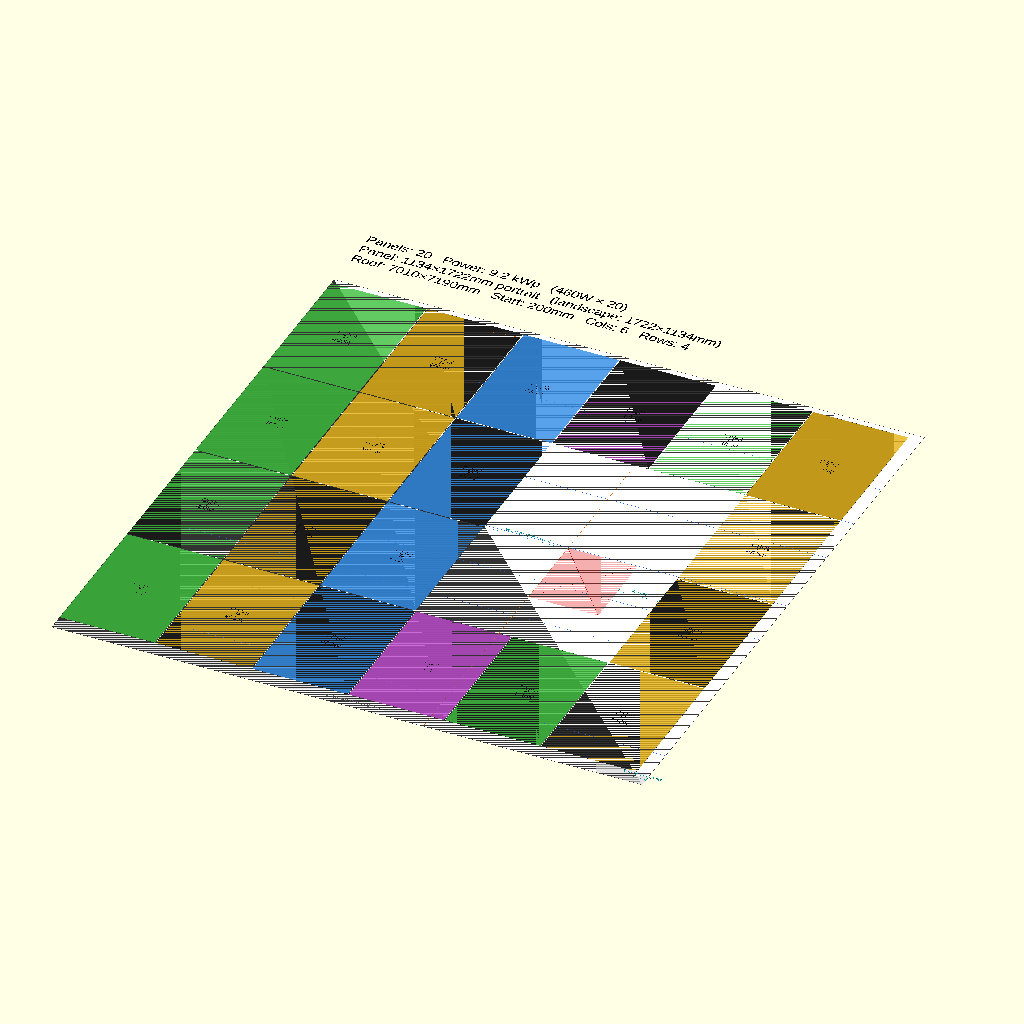
Cell 1: the model at its default parameters.
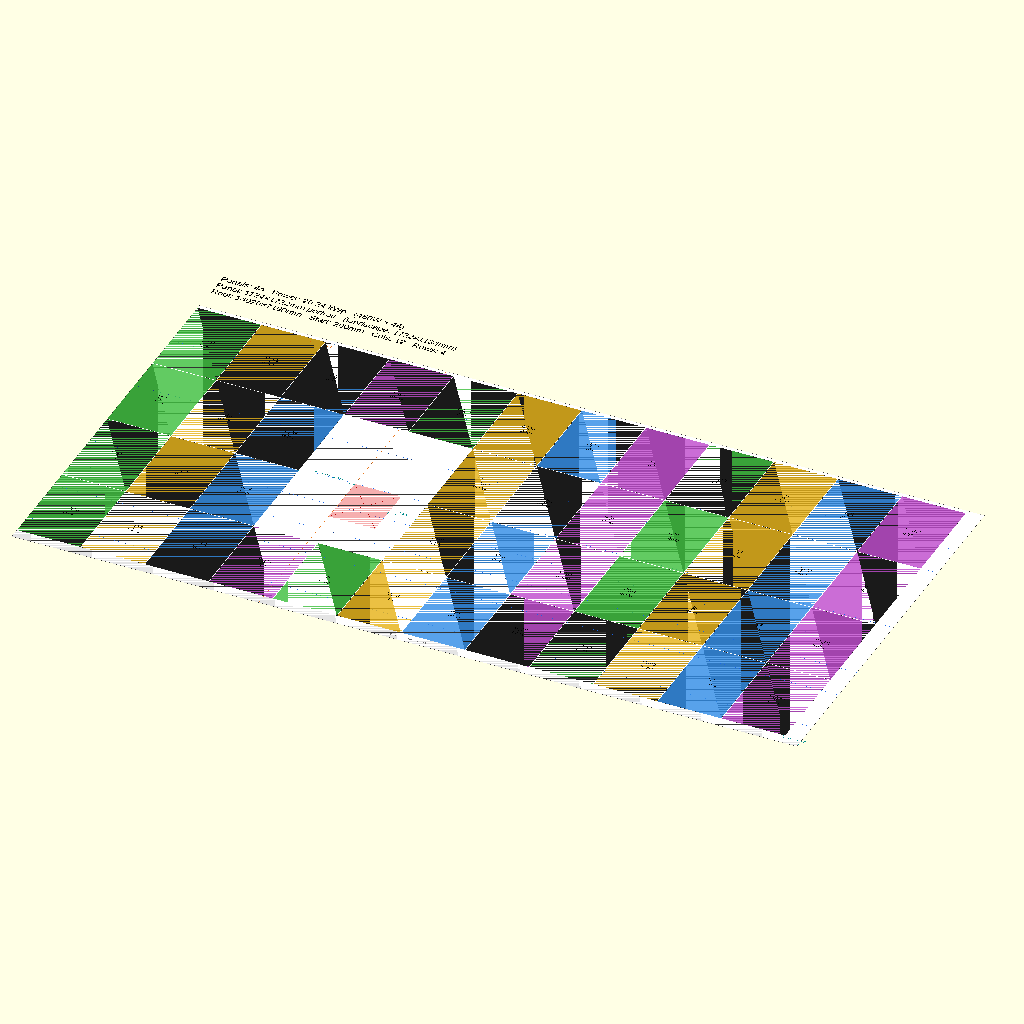
Cell 2 — ROOF_W set to 14020, the other parameters unchanged.
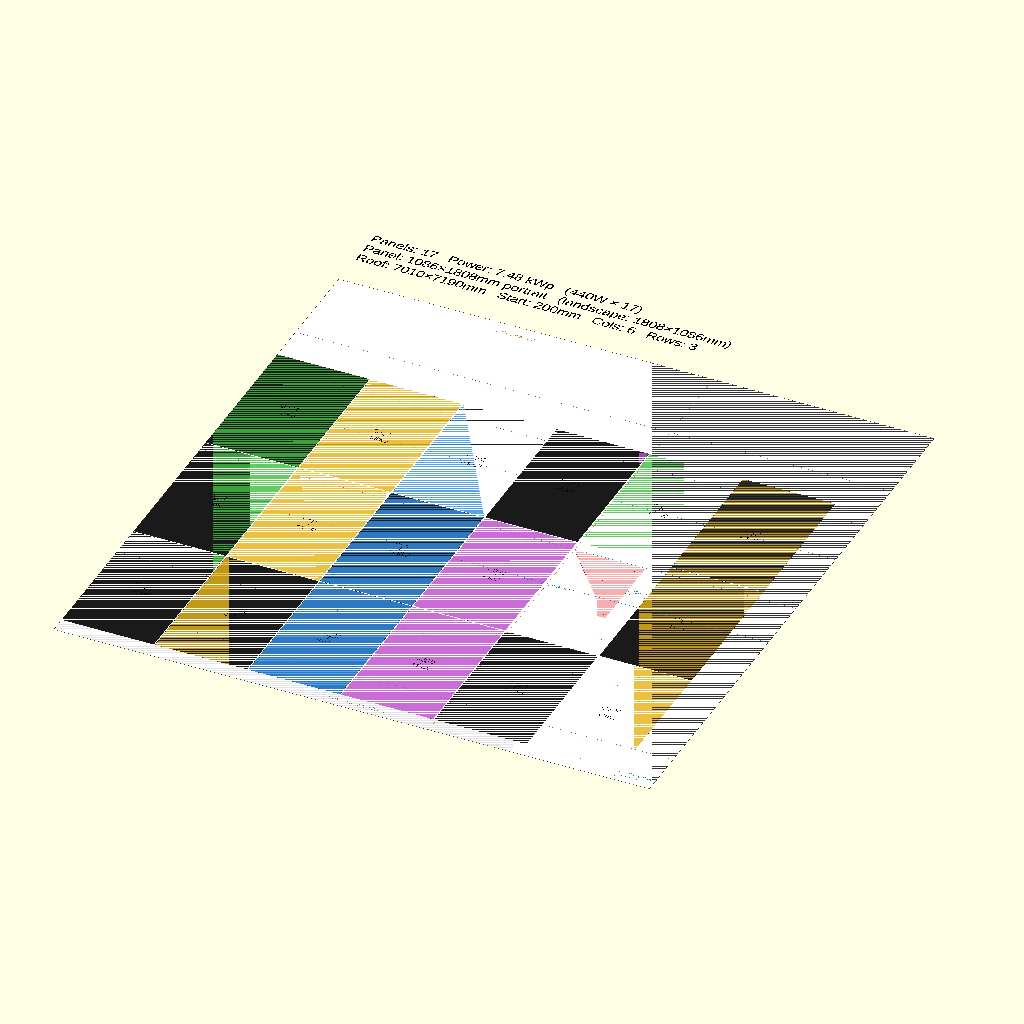
Cell 3: the same model with SEL = 2.
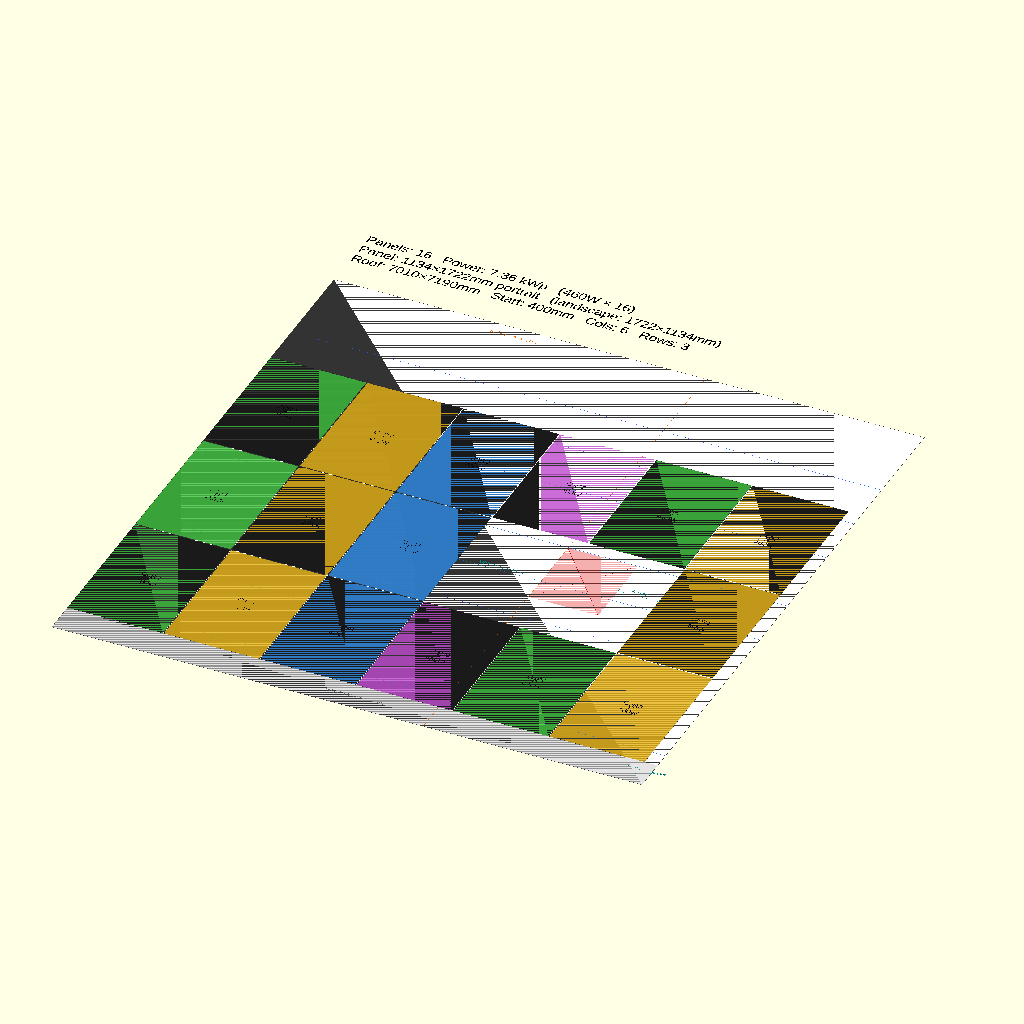
Cell 4: the same model with START_Y = 400.
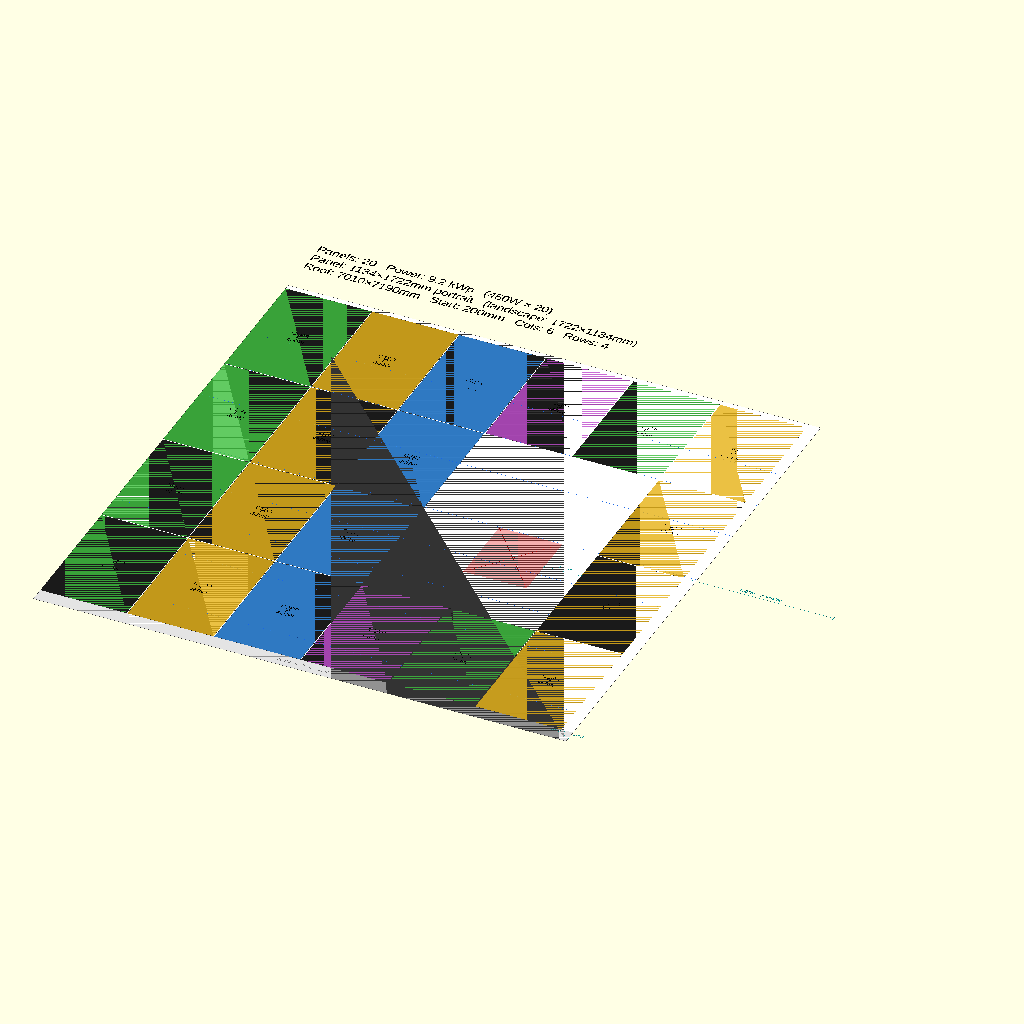
Cell 5: SAFE_ZONE_X = 8820 (everything else at default).
The same orthographic view direction (rotation 55°, 0°, 25°; colour scheme Cornfield) for every cell, with the view re-fitted per cell, so scale and position can differ between cells.
Source of the model, configs/1134x1722_6col_4row_20pcs_r3ok_fullroof.scad:
// 1134×1722mm portrait ~460W — rail-compliant variant
// START_Y=200: R3 catches rails at 5400+6100mm (2 rails, green)
// 4 panels blocked by Velux (col3+col4 rows 1+2 all clip window)
// 20 panels × 460W = 9.20 kWp
//
// Run:
//   openscad -o 1134x1722_6col_4row_20pcs_r3ok_fullroof.png --imgsize=3000,3700 \
//            --camera=0,0,0,0,0,0,1 --projection=ortho --viewall --autocenter \
//            configs/1134x1722_6col_4row_20pcs_r3ok_fullroof.scad

include <../solar_layout.scad>

ROOF_W              = 7010;
SEL                 = 1;
START_Y             = 200;
COLUMN_ORIENTATIONS = [0];
OBSTACLES           = [[4410, 2680, 830, 1010]];
SAFE_ZONE_X         = 4410;
Customizer parameters (derived from the source; name, type, default, range or options):
ROOF_W: number, default 7010
SEL: number, default 1
START_Y: number, default 200
COLUMN_ORIENTATIONS: vector, default [0]
SAFE_ZONE_X: number, default 4410
